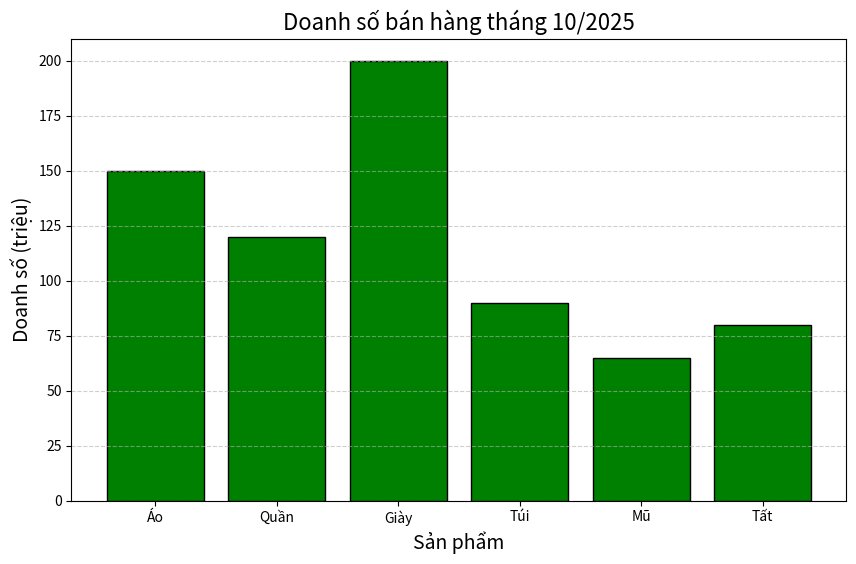

This chart was generated by the following Python code:
# Sản phẩm: Áo, Quần, Giày, Túi, Mũ, Tất
# Doanh số (triệu): 150, 120, 200, 90, 65, 80
# Vẽ cột màu xanh lá, viền đen
# In giá trị doanh số lên đầu mỗi cột (chữ trắng, đậm)
# Tiêu đề: “Doanh số bán hàng tháng 10/2025”
import matplotlib.pyplot as plt
import numpy as np
products = ['Áo', 'Quần', 'Giày', 'Túi', 'Mũ', 'Tất']
sales = [150, 120, 200, 90, 65, 80]
fig, ax = plt.subplots(figsize=(10, 6))
bars = ax.bar(products, sales, color='green', edgecolor='black')
ax.set_title("Doanh số bán hàng tháng 10/2025", fontsize=16)
ax.set_xlabel("Sản phẩm", fontsize=14)
ax.set_ylabel("Doanh số (triệu)", fontsize=14)
ax.grid(axis='y', linestyle='--', alpha=0.6)
for bar in bars:
    height = bar.get_height()
    ax.text(bar.get_x() + bar.get_width() / 2, height,
            f'{height}', ha='center', va='bottom',
            color='white', fontweight='bold')
plt.show()